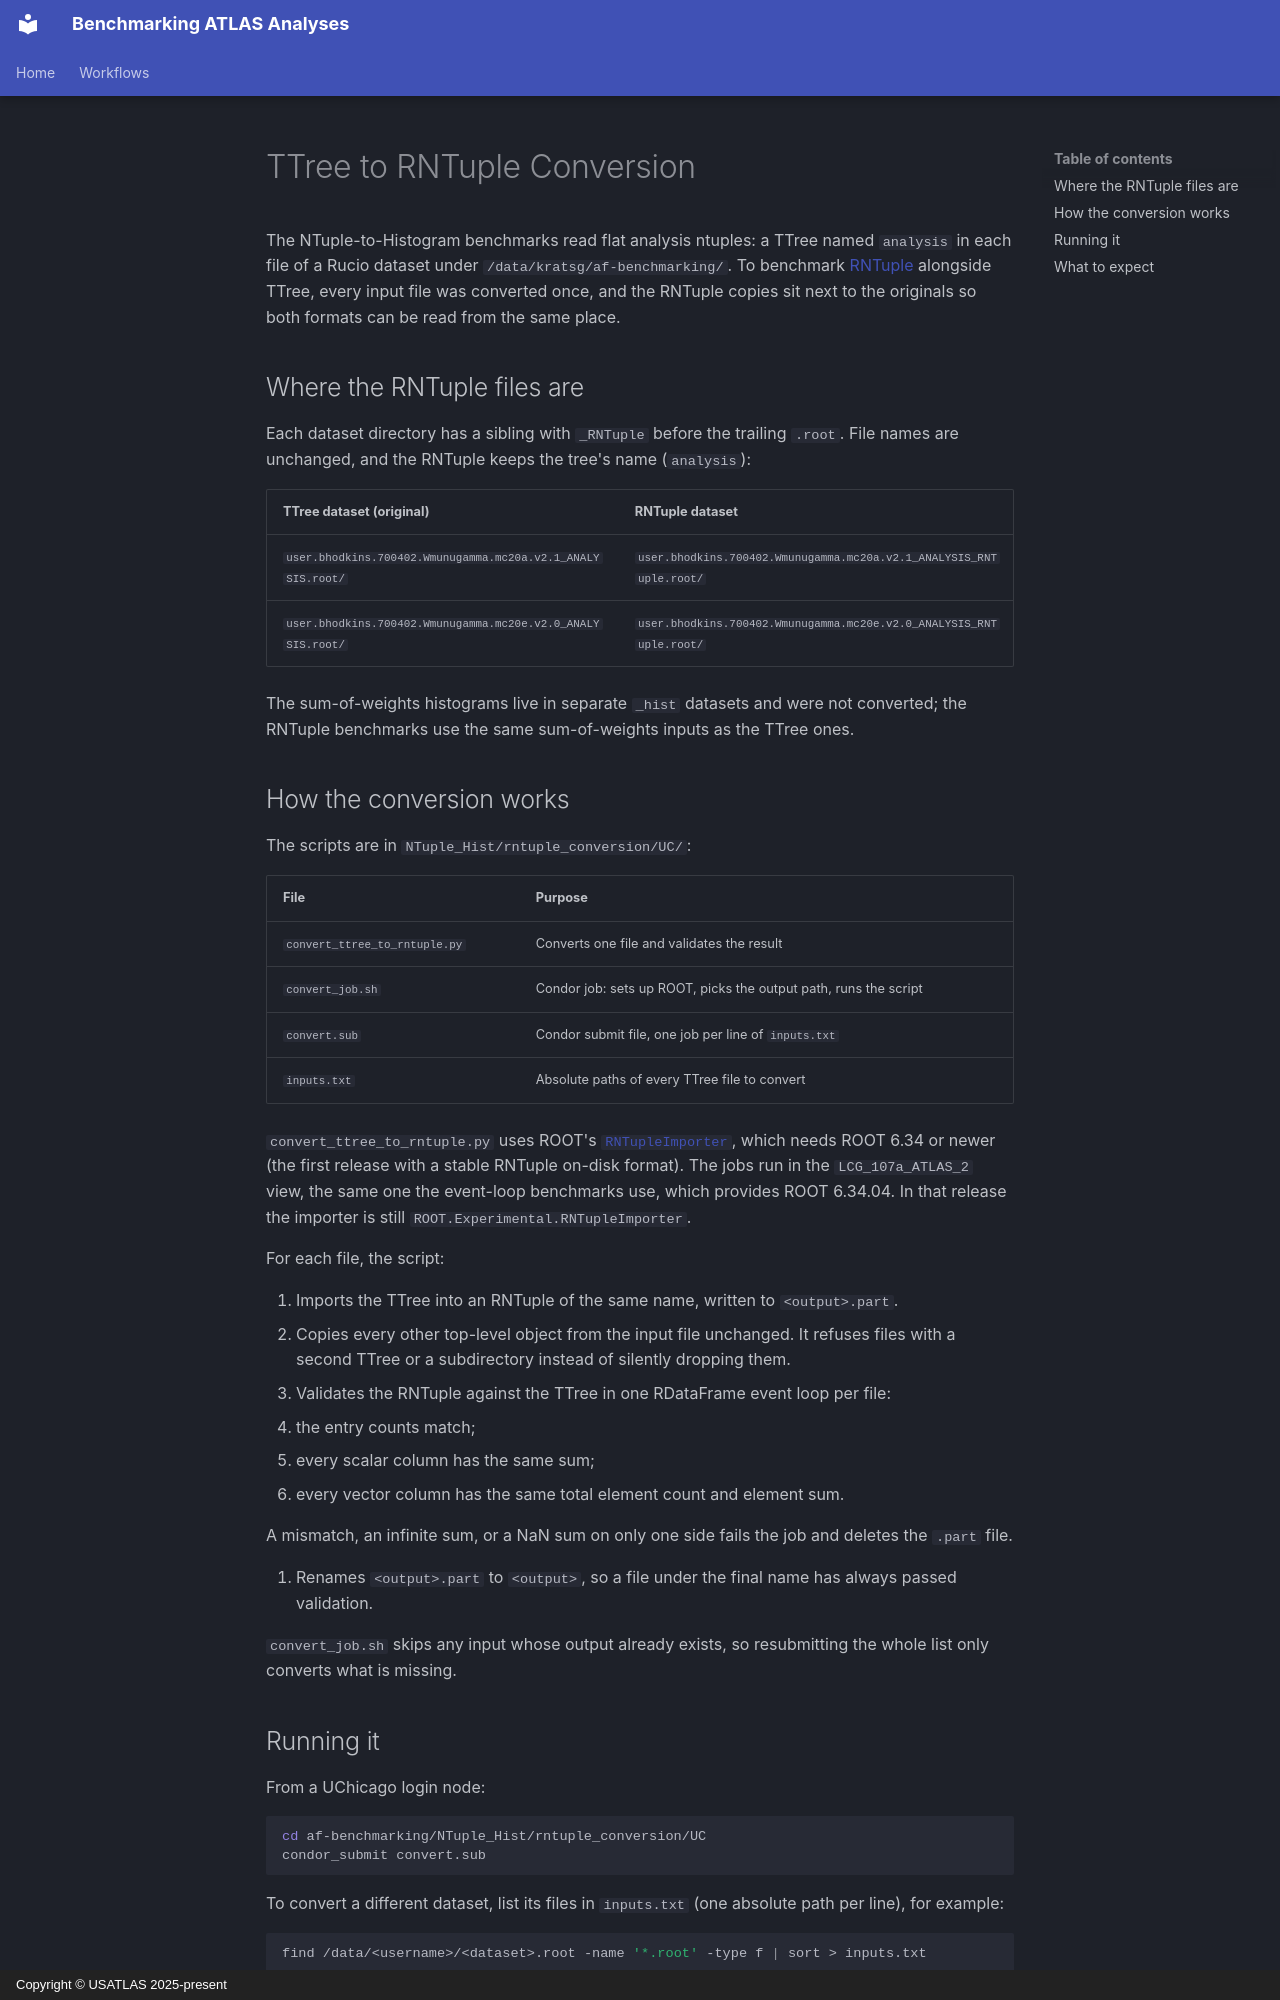

repository: usatlas/af-benchmarking · page: uchicago/rntuple-conversion/index.html · generator: mkdocs · copyright: Copyright © USATLAS 2025-present

# TTree to RNTuple Conversion

The NTuple-to-Histogram benchmarks read flat analysis ntuples: a TTree named
`analysis` in each file of a Rucio dataset under
`/data/kratsg/af-benchmarking/`. To benchmark
[RNTuple](https://root.cern/doc/master/group__tutorial__ntuple.html) alongside
TTree, every input file was converted once, and the RNTuple copies sit next to
the originals so both formats can be read from the same place.

## Where the RNTuple files are

Each dataset directory has a sibling with `_RNTuple` before the trailing
`.root`. File names are unchanged, and the RNTuple keeps the tree's name
(`analysis`):

| TTree dataset (original)                                    | RNTuple dataset                                                     |
| ----------------------------------------------------------- | ------------------------------------------------------------------- |
| `user.bhodkins.700402.Wmunugamma.mc20a.v2.1_ANALYSIS.root/` | `user.bhodkins.700402.Wmunugamma.mc20a.v2.1_ANALYSIS_RNTuple.root/` |
| `user.bhodkins.700402.Wmunugamma.mc20e.v2.0_ANALYSIS.root/` | `user.bhodkins.700402.Wmunugamma.mc20e.v2.0_ANALYSIS_RNTuple.root/` |

The sum-of-weights histograms live in separate `_hist` datasets and were not
converted; the RNTuple benchmarks use the same sum-of-weights inputs as the
TTree ones.

## How the conversion works

The scripts are in `NTuple_Hist/rntuple_conversion/UC/`:

| File                          | Purpose                                                          |
| ----------------------------- | ---------------------------------------------------------------- |
| `convert_ttree_to_rntuple.py` | Converts one file and validates the result                       |
| `convert_job.sh`              | Condor job: sets up ROOT, picks the output path, runs the script |
| `convert.sub`                 | Condor submit file, one job per line of `inputs.txt`             |
| `inputs.txt`                  | Absolute paths of every TTree file to convert                    |

`convert_ttree_to_rntuple.py` uses ROOT's
[`RNTupleImporter`](https://root.cern/doc/master/ntpl008__import_8C.html), which
needs ROOT 6.34 or newer (the first release with a stable RNTuple on-disk
format). The jobs run in the `LCG_107a_ATLAS_2` view, the same one the
event-loop benchmarks use, which provides ROOT 6.34.04. In that release the
importer is still `ROOT.Experimental.RNTupleImporter`.

For each file, the script:

1. Imports the TTree into an RNTuple of the same name, written to
   `<output>.part`.
2. Copies every other top-level object from the input file unchanged. It refuses
   files with a second TTree or a subdirectory instead of silently dropping
   them.
3. Validates the RNTuple against the TTree in one RDataFrame event loop per
   file:
   - the entry counts match;
   - every scalar column has the same sum;
   - every vector column has the same total element count and element sum.

   A mismatch, an infinite sum, or a NaN sum on only one side fails the job and
   deletes the `.part` file.

4. Renames `<output>.part` to `<output>`, so a file under the final name has
   always passed validation.

`convert_job.sh` skips any input whose output already exists, so resubmitting
the whole list only converts what is missing.
